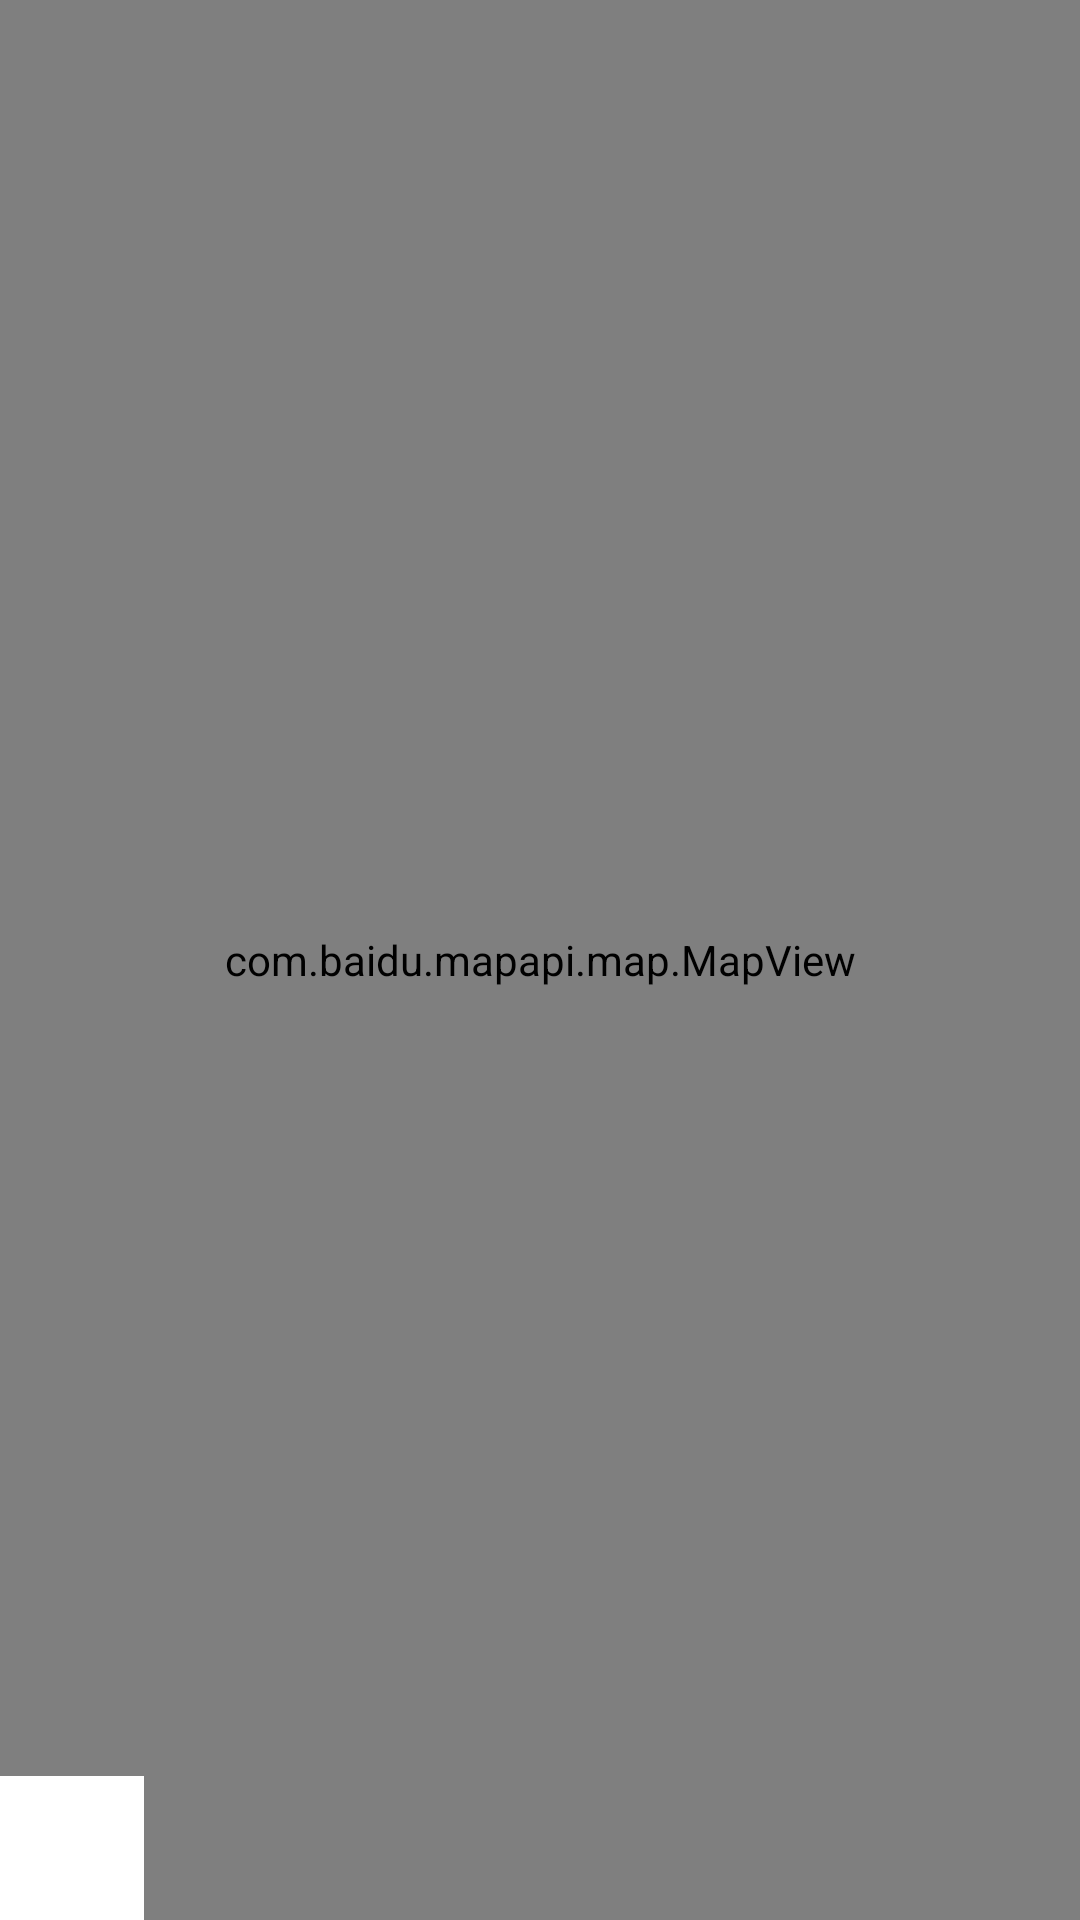

Android layout source for this screen:
<!-- AndroidManifest.xml: application theme AppTheme -->
<!-- res/layout/activity_location.xml -->
<?xml version="1.0" encoding="utf-8"?>
<RelativeLayout xmlns:android="http://schemas.android.com/apk/res/android"
    android:layout_width="match_parent"
    android:layout_height="match_parent" >

    <com.baidu.mapapi.map.MapView
        android:id="@+id/bmapView"
        android:layout_width="fill_parent"
        android:layout_height="fill_parent"
        android:clickable="true" />

    <ImageButton
        android:id="@+id/btn_location"
        android:layout_width="48dp"
        android:layout_height="48dp"
        android:layout_alignParentBottom="true"
        android:layout_alignParentLeft="true"
        android:background="@color/white"
        android:src="@drawable/main_icon_location" />

</RelativeLayout>
<!-- resources referenced by this layout -->
<resources>
  <color name="white">#FFFFFFFF</color>
  <style name="AppTheme" parent="AppTheme.Base" />
  <style name="AppTheme.Base" parent="Theme.AppCompat.Light.NoActionBar">
          <item name="colorPrimary">@color/primary</item>
          <item name="colorPrimaryDark">@color/primary_dark</item>
          <item name="android:windowAnimationStyle">@style/activityAnimation</item>
          <item name="actionMenuTextColor">@color/white</item>
      </style>
  <color name="primary">#f08000</color>
  <color name="primary_dark">#f88000</color>
  <style name="activityAnimation" parent="@android:style/Animation">
          <item name="android:activityOpenEnterAnimation">@anim/slide_right_in</item>
          <item name="android:activityOpenExitAnimation">@anim/slide_left_out</item>
          <item name="android:activityCloseEnterAnimation">@anim/slide_left_in</item>
          <item name="android:activityCloseExitAnimation">@anim/slide_right_out</item>
      </style>
</resources>
